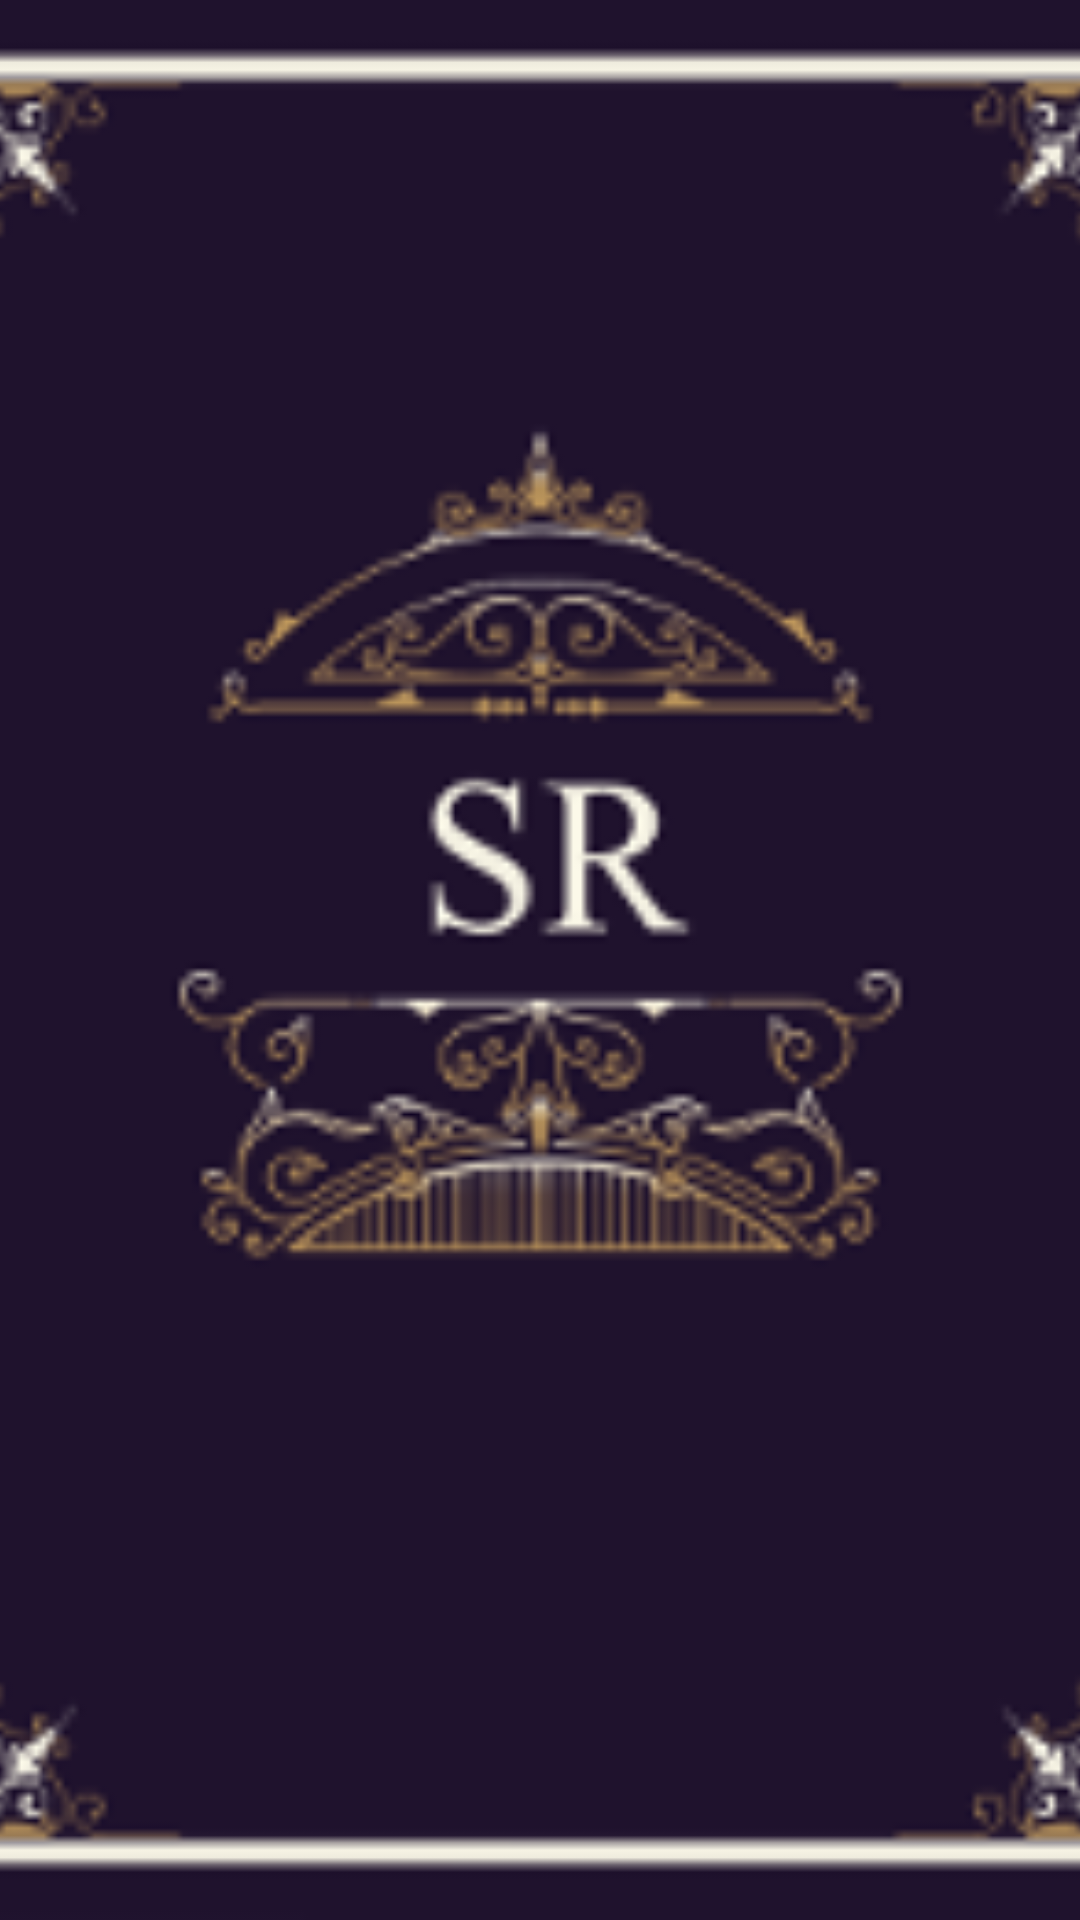

Layout XML and referenced resources for this Android screen:
<!-- AndroidManifest.xml: application theme Theme.AndroidStudy -->
<!-- res/layout/cell_card_back.xml -->
<?xml version="1.0" encoding="utf-8"?>
<FrameLayout xmlns:android="http://schemas.android.com/apk/res/android"
    android:id="@+id/fl_back"
    android:layout_width="200dp"
    android:layout_height="200dp"
    android:layout_margin="20dp">

    <TextView
        android:layout_width="match_parent"
        android:layout_height="match_parent"
        android:background="@color/blue_9e"
        android:gravity="center"
        android:text="反面"
        android:textColor="@color/red"
        android:textSize="30sp" />

    <ImageView
        android:src="@drawable/ic_card_sr"
        android:scaleType="centerCrop"
        android:layout_width="match_parent"
        android:layout_height="match_parent"    />


</FrameLayout>
<!-- resources referenced by this layout -->
<resources>
  <color name="blue_9e">#9eb6d2</color>
  <color name="red">#f00</color>
  <!-- drawable ic_card_sr: png bitmap (drawable-xxhdpi, 22171 bytes) -->
  <style name="Theme.AndroidStudy" parent="Theme.MaterialComponents.Light.NoActionBar">
          
          <item name="colorPrimary">@color/purple_500</item>
          <item name="colorPrimaryVariant">@color/purple_700</item>
          <item name="colorOnPrimary">@color/white</item>
          
          <item name="colorSecondary">@color/teal_200</item>
          <item name="colorSecondaryVariant">@color/teal_700</item>
      </style>
  <color name="purple_500">#FF6200EE</color>
  <color name="purple_700">#FF3700B3</color>
  <color name="white">#FFFFFF</color>
  <color name="teal_200">#FF03DAC5</color>
  <color name="teal_700">#FF018786</color>
</resources>
